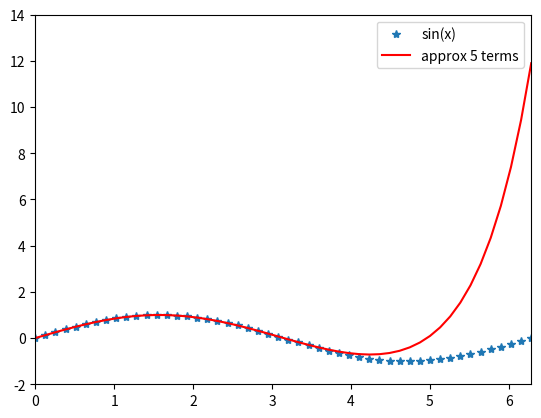

Source code (Python):
import matplotlib.pyplot as plt
import numpy as np
import math as mt

n=5
@np.vectorize
def approx(x,n):
    wartosci = [((-1)**k)*(x**(2*k+1))/mt.factorial(2*k+1) for k in range(n)]
    return sum(wartosci)

x=np.linspace(0,2*np.pi,50)
y=approx(x,n)
[a,b]=plt.plot(x,np.sin(x),'*',x,y,'r')
plt.legend([a,b],['sin(x)','approx {0} terms'.format(n)])

plt.xlim(0,2*np.pi)
axes=plt.gca()
axes.set_xlim([0,2*np.pi])
axes.set_yticks(plt.yticks()[0],minor=False)
axes.set_yticks([0],minor=True)
axes.yaxis.grid(which="minor")

plt.show()